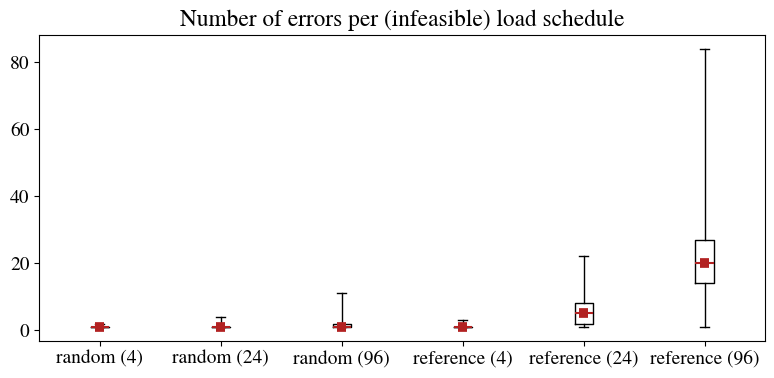
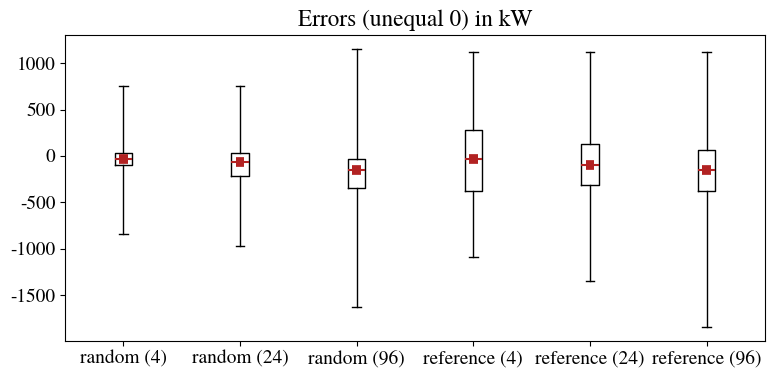
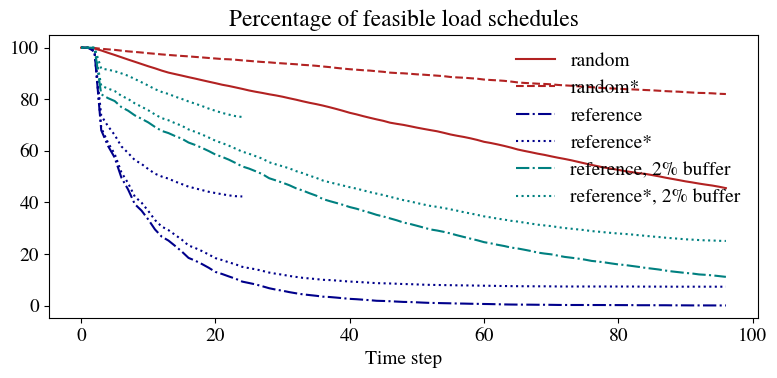
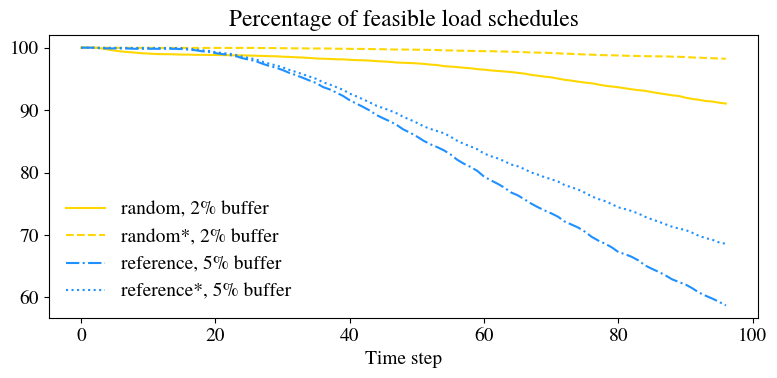

Generate these figures, in order, with matplotlib:
#%%
import numpy as np
import matplotlib
import matplotlib.pyplot as plt

presentation = True
matplotlib.rc('font', family='TeX Gyre Termes')

if presentation:
    matplotlib.rc('font', size=14)

#%%

quartiles = [
    ('random (4)', [1.0, 1.0, 1.0, 1.0, 2.0]),
    ('random (24)', [1.0, 1.0, 1.0, 1.0, 4.0]),
    ('random (96)', [1.0, 1.0, 1.0, 2.0, 11.0]),
    ('reference (4)', [1.0, 1.0, 1.0, 1.0, 3.0]),
    ('reference (24)', [1.0, 2.0, 5.0, 8.0, 22.0]),
    ('reference (96)', [1.0, 14.0, 20.0, 27.0, 84.0]),
]

fig, ax = plt.subplots(figsize=(8,4))

for idx, (label, values) in enumerate(quartiles):
    boxplot = ax.boxplot(values, whis=(0,100), positions=[idx])#, medianprops=medianprops)

    for median in boxplot['medians']:
        median.set(color='firebrick', linewidth=1.5,)
        x,y = median.get_data()
        xn = (x-(x.sum()/2.))*0.5+(x.sum()/2.)
        plt.plot(xn, y, color="firebrick", linewidth=7, solid_capstyle="butt", zorder=4)

if presentation:
    plt.title('Number of errors per (infeasible) load schedule')
else:
    ax.set(ylabel='Number of errors per (infeasible) load schedule')
ax.set(xticklabels = [label for (label, values) in quartiles])
fig.tight_layout()
plt.show()

if presentation:
    fig.savefig('results_aggr_bess_errors_per_schedule.png', dpi=300)
else:
    fig.savefig('results_aggr_bess_errors_per_schedule.pdf')

#%%


data = [
    ('random (4)', [-843750.0000000002, -717812.4999999995, -651562.5000000005, -531250.0000000005, -93750.00000000047, -31249.99999999907, 31250.000000002095, 406249.99999999977, 468750.00000000047, 562500.0000000009, 750000.0000000005]),
    ('random (24)', [-968750.0, -644687.5000000001, -531250.0000000005, -468750.0, -218750.0, -62500.0, 31250.000000001863, 312500.0, 406249.99999999936, 488437.49999999645, 750000.0000000005]),
    ('random (96)', [-1625000.0, -968749.9999999997, -812500.0, -687499.9999999998, -343750.0, -156250.00000000047, -31250.00000000093, 250000.0, 374999.99999999953, 500000.0, 1156250.0]),
    ('reference (4)', [-1093750.0, -875000.0, -812500.0, -749999.9999999995, -375000.00000000047, -31250.000000000175, 281250.0, 625000.0, 718749.9999999995, 812500.0, 1125000.0000000002]),
    ('reference (24)', [-1343750.0, -812500.0, -718750.0, -625000.0, -312500.0, -93750.0, 124999.99999999977, 343750.0, 468749.99999999953, 562500.0000000009, 1125000.0000000002]),
    ('reference (96)', [-1843750.0, -875000.0, -781250.0, -687500.0, -375000.0, -156250.0, 62499.99999999994, 218749.99999999988, 281250.0, 406249.99999999953, 1125000.0000000002]),
]

quantiles = [0, 0.01, 0.025, 0.05, 0.25, 0.5, 0.75, 0.95, 0.975, 0.99, 1]
idx0, idx25, idx50, idx75, idx100 = quantiles.index(0), quantiles.index(0.25), quantiles.index(0.50), quantiles.index(0.75), quantiles.index(1)

quartiles = []
for (key, values) in data:
    quartiles.append((key, [values[idx0], values[idx25], values[idx50], values[idx75], values[idx100]]))


fig, ax = plt.subplots(figsize=(8,4))

for idx, (label, values) in enumerate(quartiles):
    boxplot = ax.boxplot(np.array(values)/1000, whis=(0,100), positions=[idx])#, medianprops=medianprops)

    for median in boxplot['medians']:
        median.set(color='firebrick', linewidth=1.5,)
        x,y = median.get_data()
        xn = (x-(x.sum()/2.))*0.5+(x.sum()/2.)
        plt.plot(xn, y, color="firebrick", linewidth=7, solid_capstyle="butt", zorder=4)

if presentation:
    plt.title('Errors (unequal 0) in kW')
else:
    ax.set(ylabel='Errors (unequal 0) in kW')
ax.set(xticklabels = [label for (label, values) in quartiles])
fig.tight_layout()
plt.show()

if presentation:
    fig.savefig('results_aggr_bess_errors.png', dpi=300)
else:    
    fig.savefig('results_aggr_bess_errors.pdf')

# %%

x = np.arange(0,96+1)
series = [
    ('random', [10000, 9994, 9966, 9892, 9802, 9717, 9628, 9539, 9453, 9366, 9279, 9199, 9111, 9034, 8975, 8917, 8857, 8800, 8740, 8681, 8624, 8563, 8515, 8459, 8402, 8341, 8290, 8244, 8193, 8149, 8098, 8039, 7983, 7921, 7863, 7812, 7755, 7691, 7623, 7551, 7475, 7414, 7345, 7281, 7220, 7163, 7092, 7047, 7006, 6954, 6900, 6851, 6804, 6759, 6699, 6635, 6584, 6538, 6484, 6422, 6350, 6304, 6250, 6191, 6126, 6053, 5997, 5945, 5890, 5843, 5787, 5734, 5686, 5633, 5573, 5514, 5455, 5399, 5348, 5306, 5263, 5212, 5175, 5135, 5107, 5061, 5014, 4961, 4913, 4866, 4817, 4776, 4731, 4691, 4654, 4608, 4555]),
    ('random*', [10000, 9994, 9986, 9956, 9934, 9914, 9884, 9856, 9834, 9812, 9785, 9763, 9738, 9718, 9698, 9679, 9662, 9641, 9622, 9600, 9580, 9559, 9549, 9531, 9507, 9487, 9465, 9445, 9431, 9408, 9391, 9373, 9357, 9333, 9318, 9297, 9270, 9246, 9215, 9188, 9164, 9145, 9125, 9111, 9085, 9064, 9032, 9016, 9006, 8987, 8966, 8952, 8933, 8915, 8895, 8863, 8846, 8835, 8814, 8796, 8763, 8746, 8732, 8714, 8686, 8653, 8633, 8618, 8603, 8593, 8579, 8555, 8538, 8524, 8501, 8482, 8467, 8449, 8432, 8420, 8406, 8393, 8383, 8371, 8358, 8347, 8331, 8315, 8302, 8293, 8275, 8260, 8246, 8241, 8230, 8212, 8203]),
    ('reference', [10000, 9997, 9852, 6799, 6195, 5739, 4963, 4502, 3934, 3683, 3340, 2954, 2675, 2524, 2315, 2096, 1850, 1742, 1612, 1469, 1307, 1226, 1132, 1043, 931, 877, 822, 750, 675, 621, 578, 524, 479, 438, 410, 382, 348, 334, 312, 287, 263, 249, 230, 211, 188, 181, 171, 157, 144, 140, 128, 116, 106, 101, 95, 90, 83, 79, 73, 69, 64, 60, 54, 47, 43, 40, 39, 37, 34, 34, 31, 27, 25, 25, 25, 25, 24, 24, 23, 22, 21, 20, 20, 16, 16, 16, 15, 15, 12, 12, 11, 9, 9, 9, 8, 7, 7]),
    ('reference*', [10000, 9997, 9871, 7367, 6959, 6616, 6173, 5917, 5642, 5492, 5294, 5114, 5005, 4923, 4809, 4711, 4611, 4546, 4479, 4413, 4365, 4318, 4274, 4243, 4232]),
    ('reference*', [10000, 9997, 9852, 6895, 6318, 5880, 5169, 4748, 4226, 3992, 3672, 3319, 3065, 2929, 2742, 2556, 2331, 2233, 2115, 1982, 1842, 1766, 1679, 1600, 1504, 1454, 1409, 1348, 1282, 1237, 1198, 1151, 1114, 1078, 1054, 1030, 1001, 991, 974, 953, 933, 921, 905, 889, 871, 866, 859, 849, 837, 833, 822, 812, 805, 801, 796, 793, 787, 785, 781, 777, 772, 769, 764, 760, 756, 753, 752, 750, 749, 749, 747, 743, 742, 742, 742, 742, 742, 742, 742, 741, 741, 741, 741, 738, 738, 738, 737, 737, 735, 735, 735, 735, 735, 735, 735, 734, 734]),
    ('reference, 2% buffer', [10000, 10000, 9994, 8192, 8044, 7931, 7695, 7557, 7375, 7243, 7103, 6928, 6774, 6690, 6573, 6472, 6322, 6227, 6115, 5993, 5857, 5766, 5658, 5530, 5395, 5313, 5208, 5096, 4939, 4854, 4765, 4668, 4549, 4462, 4358, 4264, 4132, 4053, 3981, 3906, 3821, 3757, 3678, 3602, 3519, 3456, 3382, 3308, 3221, 3165, 3096, 3026, 2954, 2912, 2860, 2798, 2726, 2661, 2595, 2533, 2460, 2415, 2359, 2311, 2251, 2216, 2167, 2116, 2056, 2019, 1988, 1937, 1889, 1857, 1823, 1784, 1734, 1707, 1674, 1634, 1597, 1574, 1538, 1503, 1465, 1434, 1401, 1360, 1325, 1296, 1267, 1245, 1210, 1194, 1173, 1144, 1115]),
    ('reference*, 2% buffer', [10000, 10000, 9996, 9189, 9146, 9088, 9003, 8910, 8785, 8659, 8530, 8392, 8284, 8205, 8102, 8012, 7914, 7828, 7737, 7638, 7552, 7471, 7405, 7345, 7312]),
    ('reference*, 2% buffer', [10000, 10000, 9995, 8526, 8414, 8320, 8133, 8012, 7841, 7710, 7573, 7410, 7268, 7186, 7072, 6971, 6830, 6737, 6633, 6517, 6391, 6301, 6201, 6085, 5969, 5888, 5792, 5696, 5558, 5477, 5401, 5322, 5215, 5135, 5038, 4954, 4849, 4780, 4718, 4655, 4591, 4536, 4468, 4401, 4342, 4286, 4219, 4154, 4089, 4039, 3977, 3920, 3866, 3829, 3783, 3733, 3680, 3621, 3572, 3517, 3460, 3420, 3373, 3335, 3288, 3259, 3217, 3179, 3138, 3109, 3083, 3041, 3008, 2981, 2954, 2927, 2889, 2868, 2842, 2817, 2796, 2779, 2757, 2730, 2707, 2680, 2660, 2633, 2614, 2592, 2571, 2558, 2542, 2530, 2525, 2513, 2507]),
]

normalization = 100/10000

colors = {
    'random': 'firebrick',
    'random*': 'firebrick',
    'reference': 'darkblue',
    'reference*': 'darkblue',
    'reference, 2% buffer': 'teal',
    'reference*, 2% buffer': 'teal',
}

fmt = {
    'random': '-',
    'random*': '--',
    'reference': '-.',
    'reference*': ':',
    'reference, 2% buffer': '-.',
    'reference*, 2% buffer': ':',
}

fig, ax = plt.subplots(figsize=(8,4))

labels = []
for label, values in series:
    if label in labels:
        ax.plot(x[:len(values)], np.array(values)*normalization, fmt[label], label=None, color=colors[label])
    else:
        ax.plot(x[:len(values)], np.array(values)*normalization, fmt[label], label=label, color=colors[label])
        labels.append(label)

ax.legend(loc='lower left')
ax.legend(frameon=False)
#ax.set(xticklabels = [label for (label, values) in quartiles])
#ax.set(yticks=ticks)
ax.set(xlabel='Time step')
if presentation:
    plt.title('Percentage of feasible load schedules')
else:
    ax.set(ylabel='Percentage of feasible load schedules')
fig.tight_layout()
plt.show()

if presentation:
    fig.savefig('results_aggr_bess_feasibility_a.png', dpi=300)
else:
    fig.savefig('results_aggr_bess_feasibility_a.pdf')

# %%

x = np.arange(0,96+1)
series = [
    ('random, 2% buffer', [10000, 10000, 10000, 9990, 9970, 9953, 9939, 9930, 9921, 9911, 9906, 9899, 9896, 9895, 9893, 9889, 9889, 9885, 9885, 9883, 9883, 9881, 9879, 9878, 9877, 9873, 9871, 9868, 9864, 9862, 9856, 9852, 9846, 9842, 9835, 9827, 9823, 9819, 9814, 9813, 9805, 9800, 9798, 9792, 9784, 9779, 9772, 9762, 9758, 9754, 9748, 9741, 9729, 9722, 9704, 9697, 9689, 9678, 9670, 9656, 9648, 9636, 9627, 9619, 9610, 9597, 9585, 9564, 9551, 9536, 9525, 9505, 9485, 9472, 9456, 9441, 9430, 9410, 9391, 9378, 9366, 9349, 9333, 9319, 9308, 9288, 9271, 9254, 9237, 9226, 9199, 9179, 9165, 9146, 9137, 9118, 9105]),
    ('random*, 2% buffer', [10000, 10000, 10000, 9999, 9998, 9997, 9997, 9997, 9997, 9997, 9997, 9997, 9996, 9996, 9996, 9996, 9996, 9996, 9996, 9996, 9996, 9996, 9996, 9996, 9996, 9996, 9996, 9994, 9994, 9993, 9991, 9990, 9989, 9989, 9987, 9987, 9987, 9986, 9983, 9983, 9981, 9980, 9980, 9978, 9976, 9975, 9971, 9970, 9970, 9969, 9967, 9966, 9964, 9963, 9957, 9955, 9952, 9950, 9948, 9946, 9944, 9943, 9940, 9938, 9935, 9932, 9928, 9923, 9920, 9919, 9914, 9909, 9904, 9900, 9896, 9891, 9888, 9883, 9879, 9878, 9875, 9871, 9868, 9866, 9864, 9862, 9861, 9860, 9856, 9854, 9850, 9843, 9840, 9835, 9831, 9826, 9823]),
    ('reference, 5% buffer', [10000, 10000, 9999, 9989, 9988, 9988, 9987, 9986, 9982, 9982, 9982, 9982, 9981, 9981, 9981, 9978, 9968, 9959, 9942, 9932, 9913, 9897, 9885, 9865, 9832, 9808, 9784, 9743, 9708, 9680, 9642, 9596, 9559, 9518, 9474, 9434, 9370, 9332, 9281, 9227, 9158, 9104, 9050, 8992, 8920, 8868, 8819, 8762, 8689, 8638, 8577, 8509, 8453, 8408, 8357, 8290, 8205, 8141, 8090, 8026, 7934, 7876, 7822, 7760, 7682, 7636, 7572, 7504, 7446, 7394, 7347, 7293, 7216, 7168, 7120, 7054, 6972, 6911, 6862, 6803, 6727, 6692, 6650, 6591, 6511, 6458, 6409, 6354, 6290, 6247, 6207, 6148, 6077, 6027, 5981, 5929, 5872]),
    ('reference*, 5% buffer', [10000, 10000, 9999, 9998, 9997, 9997, 9996, 9995, 9995, 9995, 9995, 9995, 9994, 9994, 9994, 9991, 9981, 9972, 9958, 9948, 9929, 9914, 9904, 9884, 9856, 9834, 9813, 9775, 9743, 9717, 9685, 9644, 9611, 9574, 9538, 9501, 9447, 9411, 9368, 9324, 9264, 9220, 9172, 9122, 9069, 9031, 8993, 8948, 8890, 8846, 8796, 8741, 8699, 8664, 8631, 8575, 8509, 8459, 8418, 8372, 8304, 8263, 8228, 8183, 8129, 8101, 8055, 8002, 7967, 7926, 7894, 7856, 7799, 7764, 7728, 7678, 7619, 7577, 7543, 7495, 7442, 7415, 7383, 7342, 7291, 7249, 7214, 7172, 7132, 7103, 7080, 7036, 6985, 6951, 6923, 6881, 6859]),
]

normalization = 100/10000

colors = {
    'random': 'sandybrown',
    'random*': 'sandybrown',
    'random, 2% buffer': 'gold',
    'random*, 2% buffer': 'gold',
    'reference, 5% buffer': 'dodgerblue',
    'reference*, 5% buffer': 'dodgerblue',
}

fmt = {
    'random, 2% buffer' : '-',
    'random*, 2% buffer' : '--',
    'reference, 5% buffer': '-.',
    'reference*, 5% buffer': ':',
}

fig, ax = plt.subplots(figsize=(8,4))

for label, values in series:
    ax.plot(x[:len(values)], np.array(values)*normalization, fmt[label], label=label, color=colors[label])
    

ax.legend(loc='lower left')
ax.legend(frameon=False)
#ax.set(xticklabels = [label for (label, values) in quartiles])
#ax.set(yticks=ticks)
ax.set(xlabel='Time step')
if presentation:
    plt.title('Percentage of feasible load schedules')
else:
    ax.set(ylabel='Percentage of feasible load schedules')
fig.tight_layout()
plt.show()

if presentation:
    fig.savefig('results_aggr_bess_feasibility_b.png', dpi=300)
else:
    fig.savefig('results_aggr_bess_feasibility_b.pdf')

# %%
